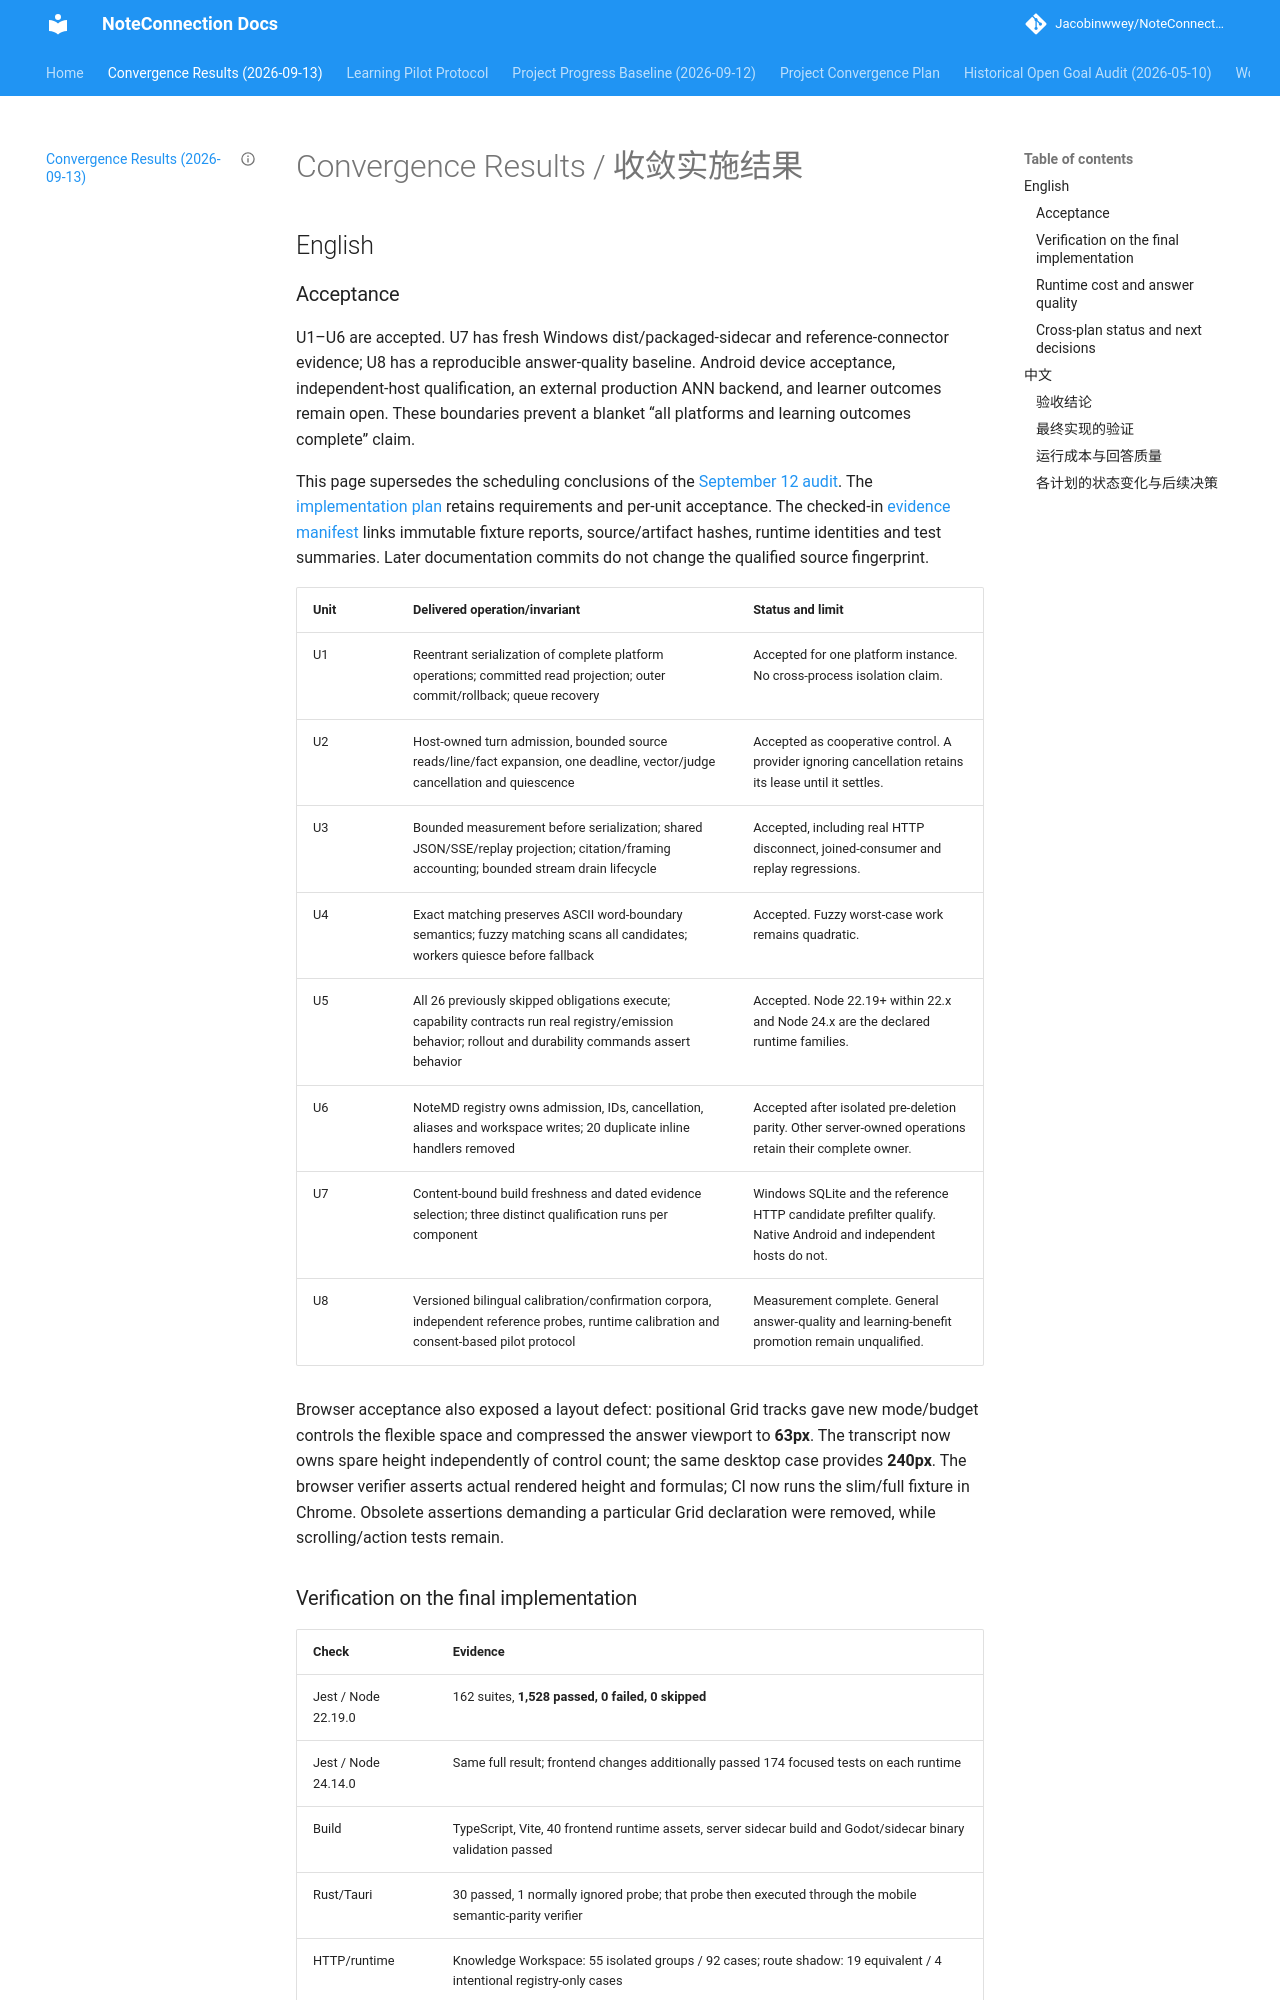

repository: Jacobinwwey/NoteConnection · page: evaluations/2026-09-13-convergence-results/index.html · generator: mkdocs

---
title: Project convergence results and acceptance boundaries
date: 2026-09-13
status: host-accepted-external-gates-open
source_revision: 3b8f3aa97ecfded145b470bb9e4521b5cd4e8f54
baseline_revision: e84d6ece9cce5b82902d4b9335ac096a136a8d2a
---

# Convergence Results / 收敛实施结果

## English

### Acceptance

U1–U6 are accepted. U7 has fresh Windows dist/packaged-sidecar and reference-connector evidence; U8 has a reproducible answer-quality baseline. Android device acceptance, independent-host qualification, an external production ANN backend, and learner outcomes remain open. These boundaries prevent a blanket “all platforms and learning outcomes complete” claim.

This page supersedes the scheduling conclusions of the [September 12 audit](../audits/2026-09-12-project-progress.md). The [implementation plan](../plans/2026-09-12-001-refactor-project-convergence-plan.md) retains requirements and per-unit acceptance. The checked-in [evidence manifest](evidence/2026-09-13/manifest.json) links immutable fixture reports, source/artifact hashes, runtime identities and test summaries. Later documentation commits do not change the qualified source fingerprint.

| Unit | Delivered operation/invariant | Status and limit |
|---|---|---|
| U1 | Reentrant serialization of complete platform operations; committed read projection; outer commit/rollback; queue recovery | Accepted for one platform instance. No cross-process isolation claim. |
| U2 | Host-owned turn admission, bounded source reads/line/fact expansion, one deadline, vector/judge cancellation and quiescence | Accepted as cooperative control. A provider ignoring cancellation retains its lease until it settles. |
| U3 | Bounded measurement before serialization; shared JSON/SSE/replay projection; citation/framing accounting; bounded stream drain lifecycle | Accepted, including real HTTP disconnect, joined-consumer and replay regressions. |
| U4 | Exact matching preserves ASCII word-boundary semantics; fuzzy matching scans all candidates; workers quiesce before fallback | Accepted. Fuzzy worst-case work remains quadratic. |
| U5 | All 26 previously skipped obligations execute; capability contracts run real registry/emission behavior; rollout and durability commands assert behavior | Accepted. Node 22.19+ within 22.x and Node 24.x are the declared runtime families. |
| U6 | NoteMD registry owns admission, IDs, cancellation, aliases and workspace writes; 20 duplicate inline handlers removed | Accepted after isolated pre-deletion parity. Other server-owned operations retain their complete owner. |
| U7 | Content-bound build freshness and dated evidence selection; three distinct qualification runs per component | Windows SQLite and the reference HTTP candidate prefilter qualify. Native Android and independent hosts do not. |
| U8 | Versioned bilingual calibration/confirmation corpora, independent reference probes, runtime calibration and consent-based pilot protocol | Measurement complete. General answer-quality and learning-benefit promotion remain unqualified. |

Browser acceptance also exposed a layout defect: positional Grid tracks gave new mode/budget controls the flexible space and compressed the answer viewport to **63px**. The transcript now owns spare height independently of control count; the same desktop case provides **240px**. The browser verifier asserts actual rendered height and formulas; CI now runs the slim/full fixture in Chrome. Obsolete assertions demanding a particular Grid declaration were removed, while scrolling/action tests remain.
